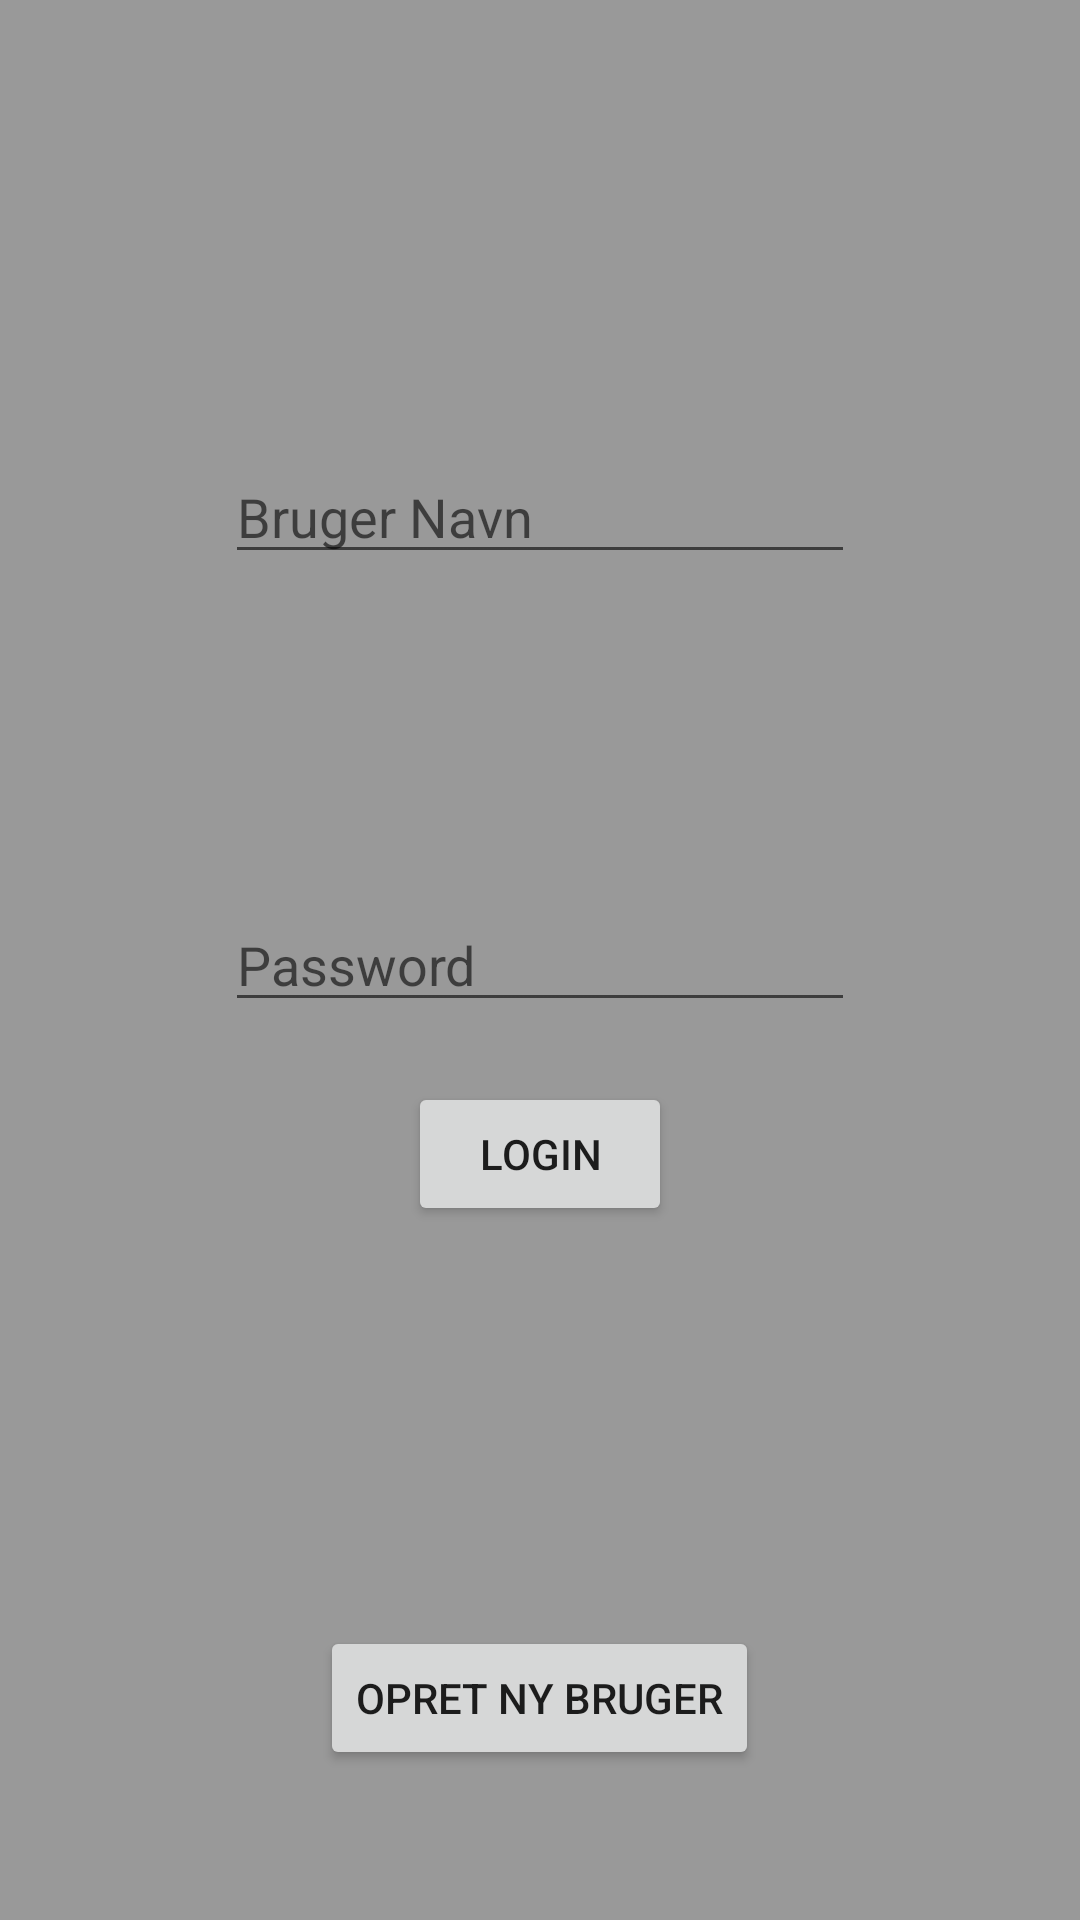

Here is an Android app screen rendered from its layout file. Give the layout XML and the strings, colors and styles it references.
<!-- AndroidManifest.xml: application theme AppTheme -->
<!-- res/layout/activity_login.xml -->
<?xml version="1.0" encoding="utf-8"?>
<RelativeLayout xmlns:android="http://schemas.android.com/apk/res/android"
    xmlns:tools="http://schemas.android.com/tools"
    android:layout_width="match_parent"
    android:layout_height="match_parent"
    android:paddingBottom="@dimen/activity_vertical_margin"
    android:paddingLeft="@dimen/activity_horizontal_margin"
    android:paddingRight="@dimen/activity_horizontal_margin"
    android:paddingTop="@dimen/activity_vertical_margin"
    tools:context=".Activities.LoginActivity">

    <EditText
        android:layout_width="wrap_content"
        android:layout_height="wrap_content"
        android:inputType="textPersonName"
        android:text=""
        android:ems="10"
        android:id="@+id/userNameInput"
        android:layout_alignParentTop="true"
        android:layout_centerHorizontal="true"
        android:hint="@string/userNameInputHint"
        android:singleLine="true"
        android:layout_marginTop="150dp"
        android:layout_marginBottom="20dp" />

    <EditText
        android:layout_width="wrap_content"
        android:layout_height="wrap_content"
        android:inputType="textPassword"
        android:ems="10"
        android:id="@+id/passwordInput"
        android:layout_centerVertical="true"
        android:layout_centerHorizontal="true"
        android:text=""
        android:hint="@string/passwordInputHint"
        android:singleLine="true"
        android:layout_marginBottom="20dp" />

    <Button
        android:layout_width="wrap_content"
        android:layout_height="wrap_content"
        android:text="@string/loginButtonText"
        android:id="@+id/loginButton"
        android:layout_below="@+id/passwordInput"
        android:layout_centerHorizontal="true"
        android:onClick="login" />

    <Button
        style="?android:attr/buttonStyleSmall"
        android:layout_width="wrap_content"
        android:layout_height="wrap_content"
        android:text="@string/createNewUserButtonText"
        android:id="@+id/createNewUserButton"
        android:layout_alignParentBottom="true"
        android:layout_centerHorizontal="true"
        android:onClick="createNewUser"
        android:layout_marginBottom="50dp" />

</RelativeLayout>
<!-- resources referenced by this layout -->
<resources>
  <string name="createNewUserButtonText">Opret Ny Bruger</string>
  <string name="loginButtonText">Login</string>
  <string name="passwordInputHint">Password</string>
  <string name="userNameInputHint">Bruger Navn</string>
  <style name="AppTheme" parent="Theme.AppCompat.Light.DarkActionBar">
          
          <item name="colorPrimary">@color/colorPrimary</item>
          <item name="colorPrimaryDark">@color/colorPrimaryDark</item>
          <item name="colorAccent">@color/colorAccent</item>
          <item name="android:colorBackground">@color/background</item>
  
      </style>
  <color name="colorPrimary">#e60000</color>     //#3F51B5
  <color name="colorPrimaryDark">#b30000</color> //#303F9F
  <color name="colorAccent">#FF4081</color>      //#FF4081
  <color name="background">#999999</color> // background color
</resources>
